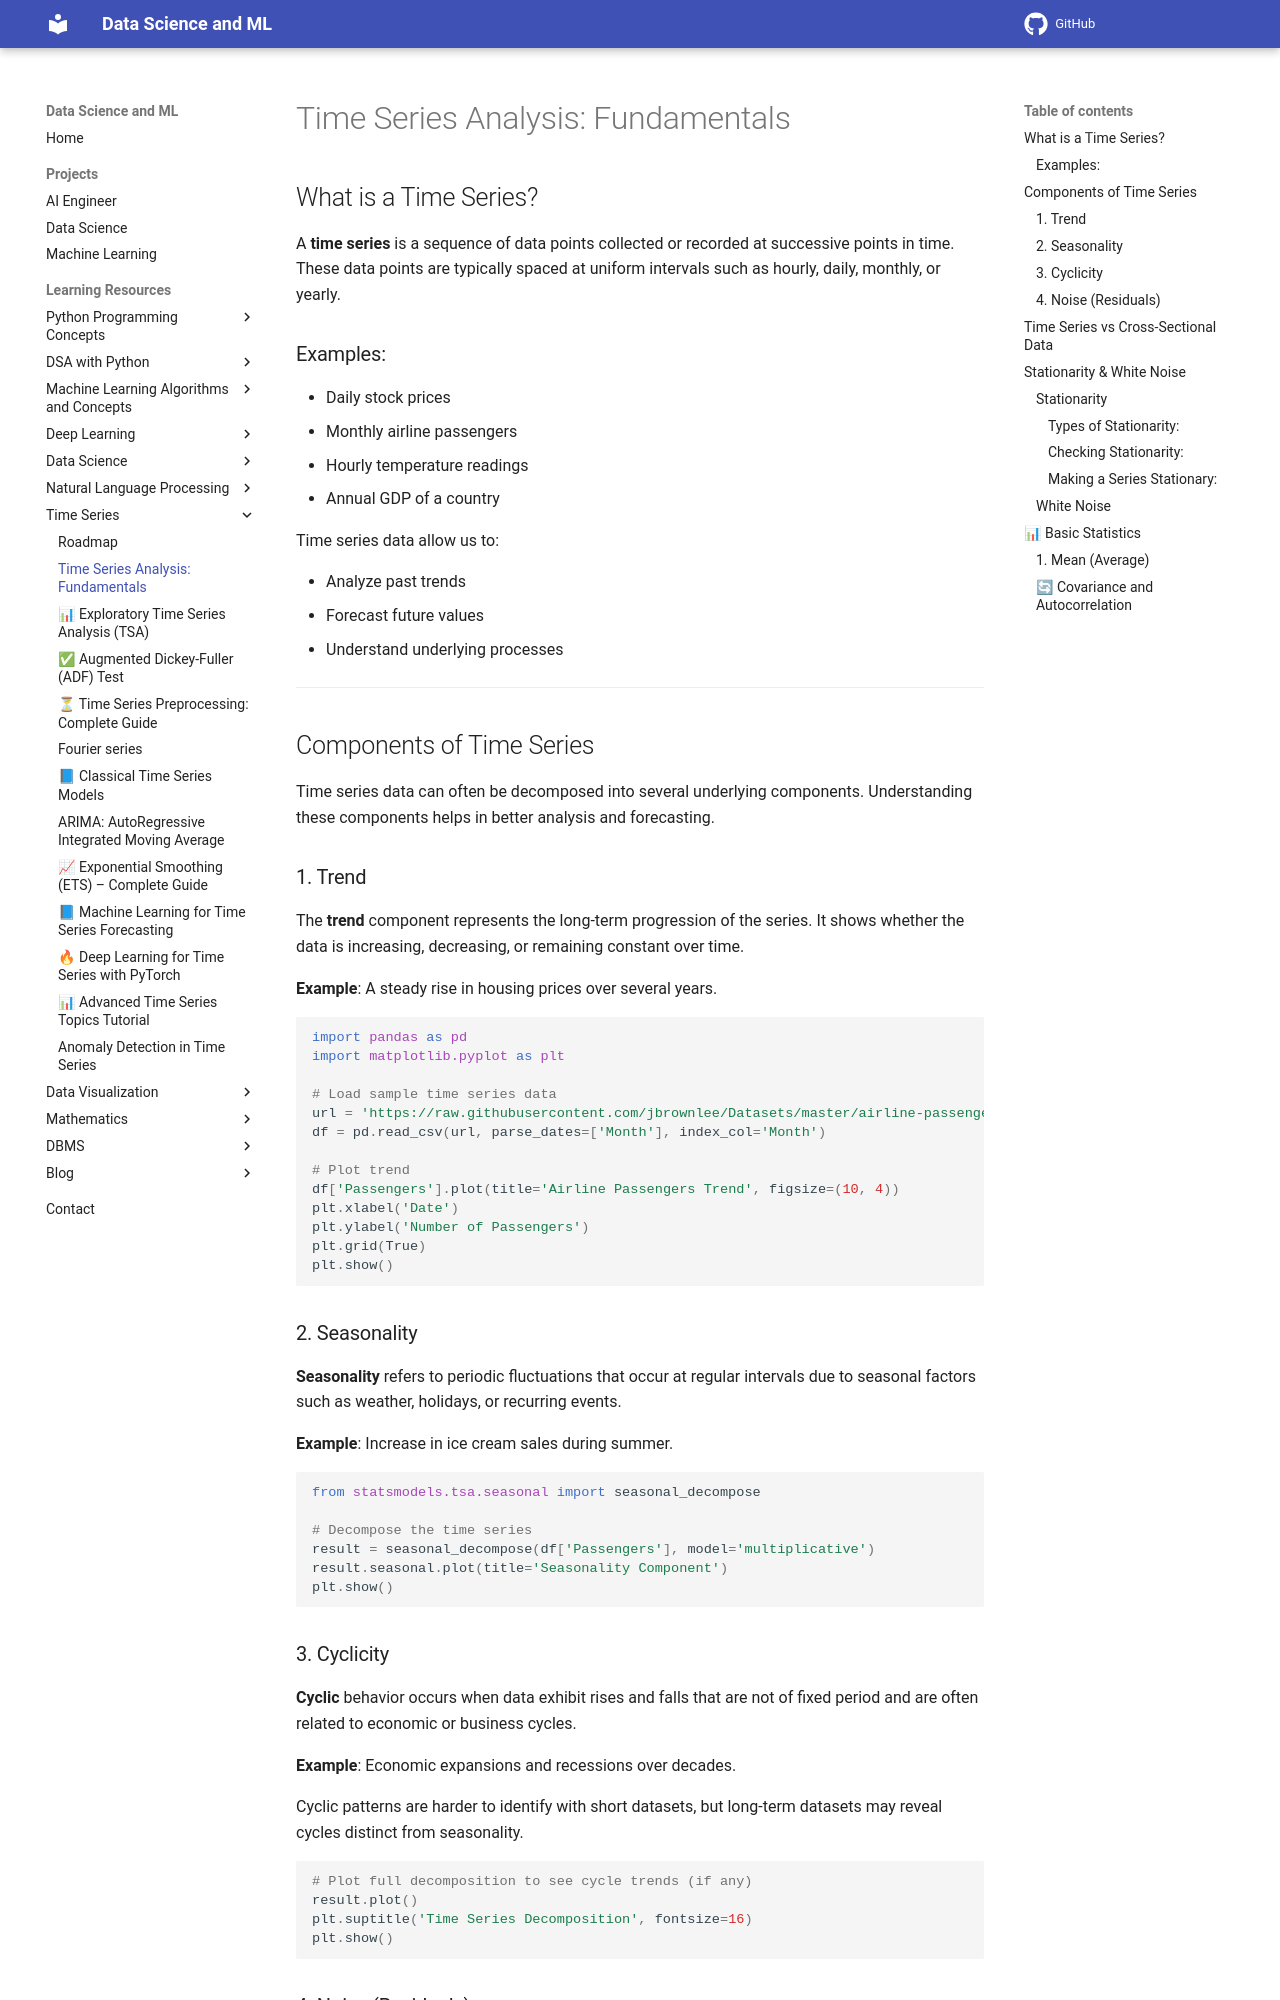

repository: sntoshsah/learning_hub · page: Learning_resources/Time Series/fundamentals/index.html · generator: mkdocs

# Time Series Analysis: Fundamentals

## What is a Time Series?

A **time series** is a sequence of data points collected or recorded at successive points in time. These data points are typically spaced at uniform intervals such as hourly, daily, monthly, or yearly.

### Examples:

* Daily stock prices
* Monthly airline passengers
* Hourly temperature readings
* Annual GDP of a country

Time series data allow us to:

* Analyze past trends
* Forecast future values
* Understand underlying processes

---

## Components of Time Series

Time series data can often be decomposed into several underlying components. Understanding these components helps in better analysis and forecasting.

### 1. Trend

The **trend** component represents the long-term progression of the series. It shows whether the data is increasing, decreasing, or remaining constant over time.

**Example**: A steady rise in housing prices over several years.

```python
import pandas as pd
import matplotlib.pyplot as plt

# Load sample time series data
url = 'https://raw.githubusercontent.com/jbrownlee/Datasets/master/airline-passengers.csv'
df = pd.read_csv(url, parse_dates=['Month'], index_col='Month')

# Plot trend
df['Passengers'].plot(title='Airline Passengers Trend', figsize=(10, 4))
plt.xlabel('Date')
plt.ylabel('Number of Passengers')
plt.grid(True)
plt.show()
```

### 2. Seasonality

**Seasonality** refers to periodic fluctuations that occur at regular intervals due to seasonal factors such as weather, holidays, or recurring events.

**Example**: Increase in ice cream sales during summer.

```python
from statsmodels.tsa.seasonal import seasonal_decompose

# Decompose the time series
result = seasonal_decompose(df['Passengers'], model='multiplicative')
result.seasonal.plot(title='Seasonality Component')
plt.show()
```

### 3. Cyclicity

**Cyclic** behavior occurs when data exhibit rises and falls that are not of fixed period and are often related to economic or business cycles.

**Example**: Economic expansions and recessions over decades.

Cyclic patterns are harder to identify with short datasets, but long-term datasets may reveal cycles distinct from seasonality.

```python
# Plot full decomposition to see cycle trends (if any)
result.plot()
plt.suptitle('Time Series Decomposition', fontsize=16)
plt.show()
```
